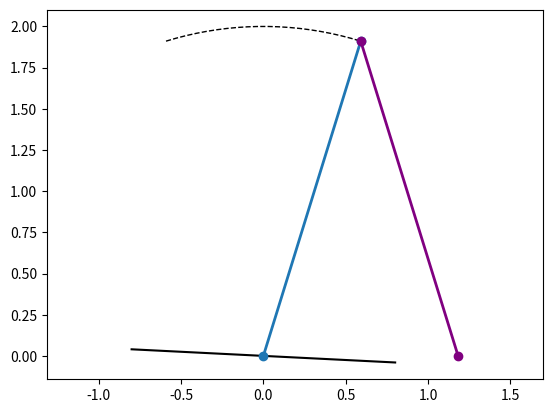

This figure's Python source:
import numpy as np
import matplotlib.pyplot as plt
import matplotlib.patches as patches
from matplotlib import animation


def animate_compass(x1, x2, a, b, phi, name='compass.gif', interval = 20, saveFig=False, gif_fps=20):
    #x1: back leg
    #x2: front leg
    #phi: angle of slope

    l = a + b

    extend = 500 // interval
    x1 = np.concatenate((x1, np.ones(extend) * x1[-1]))
    x2 = np.concatenate((x2, np.ones(extend) * x2[-1]))

    # path of stance leg tip (hip)
    x_hip = -l*np.sin(x2)
    y_hip = l*np.cos(x2)

    # path of the swing leg foot
    #intermediate x and y vals
    x_hip2swing = l*np.sin(x1) # changes sign
    y_hip2swing = -l*np.cos(x1) # always negative

    # acutal x and y vals of swing foot
    x_swing = x_hip+x_hip2swing # x and y coords of swing foot wrt stance foot
    y_swing = y_hip+y_hip2swing # always positive

    # add x and y limits
    #x_lim = [min(min(x), min(x_pole)) - cart_width / 2 - 0.1, max(max(x), max(x_pole)) + cart_width / 2 + 0.1]
    #ylim = [cart_height / 2 - l - 0.05, cart_height / 2 + l + 0.05]

    fig, ax = plt.subplots()

    def init():

        #init fig and floor
        ax.set_xlabel('x (m)')
        ax.set_ylabel('y (m)')
        ax.axis("equal")

    def animate(i): 
        ax.clear()

        #plot slanted floor from initial swing leg pos to final swing leg pos
        ax.plot([0, 0], [0, 0], 'k')
        ax.plot([0, 0.8], [0, -0.04], 'k')
        ax.plot([0, 0], [0, 0], 'k')
        ax.plot([0, -0.8], [0, 0.04], 'k')

        # plot stance leg
        stanceleg = ax.plot([0, x_hip[i]], [0, y_hip[i]], 'o-', lw=2, color='C0')

        #plot path of the hip
        path_stanceleg = ax.plot(x_hip[:i], y_hip[:i], '--', lw=1, color='black')

        #plot swing leg
        swingleg = ax.plot([x_swing[i], x_hip[i]], [y_swing[i], y_hip[i]], 'o-', lw=2, color='purple')

        return swingleg, stanceleg, path_stanceleg

    anim = animation.FuncAnimation(fig, animate, init_func=init, frames=len(x1), interval=interval, repeat=True)
    if saveFig:
        anim.save(name, writer=animation.PillowWriter(fps=gif_fps))
    #plt.show()


if __name__ == '__main__':

    x1 = np.linspace(-0.3, 0.3, 20)
    x2 = np.linspace(0.3, -0.3, 20)
    phi = 0.0525
    a = 1; b = 1
    animate_compass(x1, x2, a, b, phi, saveFig=True)
